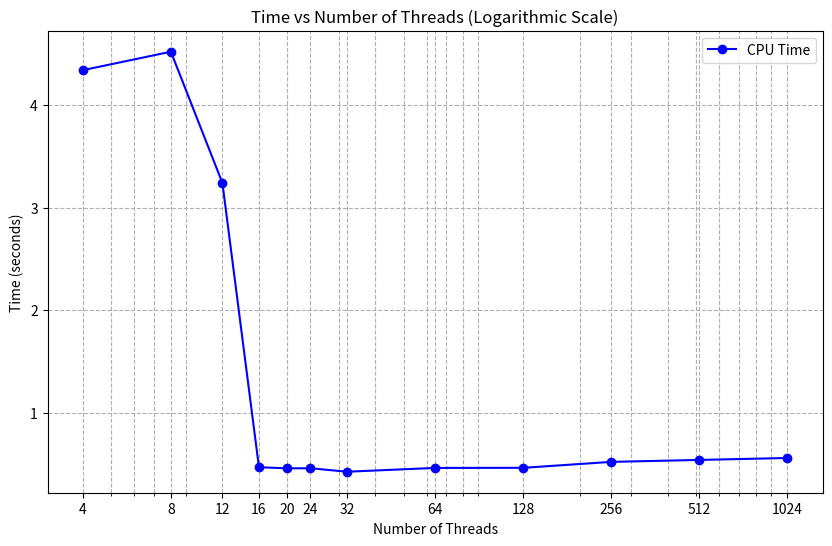

This figure's Python source:
# import matplotlib.pyplot as plt

# # Data
# num_threads = [16384, 32768, 65536, 98304]  # Reversed order
# cpu_time = [820, 3210, 13010, 29350]
# gpu_k1_time = [15.136, 13.475, 92.124, 183.467]
# gpu_k2_time = [34.444, 103.584, 329.875, 351.843]

# # Plot CPU time
# plt.figure(figsize=(12, 8))

# plt.subplot(3, 1, 1)
# plt.plot(num_threads, cpu_time, marker='o', color='b')
# plt.title('CPU Time vs Number of Particles')
# plt.xlabel('Number of Particles')
# plt.ylabel('CPU Time (ms)')
# plt.grid(True)

# # Plot GPU k1 time
# plt.subplot(3, 1, 2)
# plt.plot(num_threads, gpu_k1_time, marker='o', color='r')
# plt.title('GPU k1 Time vs Number of Particles')
# plt.xlabel('Number of Particles')
# plt.ylabel('GPU k1 Time (ms)')
# plt.grid(True)

# # Plot GPU k2 time
# plt.subplot(3, 1, 3)
# plt.plot(num_threads, gpu_k2_time, marker='o', color='g')
# plt.title('GPU k2 Time vs Number of Particles')
# plt.xlabel('Number of Particles')
# plt.ylabel('GPU k2 Time (ms)')
# plt.grid(True)

# # Adjust layout
# plt.tight_layout()
# plt.show()


# import matplotlib.pyplot as plt

# # Data
# num_threads = [4, 8, 12, 16, 20, 24, 32, 64, 128, 256, 512, 1024]
# num_threads.reverse()
# cpu_time = [0.558, 0.539, 0.520, 0.462, 0.461, 0.424, 0.458, 0.457, 0.468, 3.24, 4.52, 4.34]
# # gpu_k1_time = [15.136, 13.475, 92.124, 183.467]
# # gpu_k2_time = [34.444, 103.584, 329.875, 351.843]

# # Plot all times in one graph
# plt.figure(figsize=(10, 6))

# plt.plot(num_threads, cpu_time, marker='o', color='b', label='CPU Time')
# # plt.plot(num_threads, gpu_k1_time, marker='o', color='r', label='GPU k1 Time')
# # plt.plot(num_threads, gpu_k2_time, marker='o', color='g', label='GPU k2 Time')

# plt.title('Time vs Number of Threads')
# plt.xlabel('Number of Threads')
# plt.ylabel('Time (ms)')
# plt.grid(True)
# plt.legend()

# # Show plot
# plt.show()

import matplotlib.pyplot as plt

# Data
num_threads = [4, 8, 12, 16, 20, 24, 32, 64, 128, 256, 512, 1024]
num_threads.reverse()
cpu_time = [0.558, 0.539, 0.520, 0.462, 0.461, 0.424, 0.458, 0.457, 0.468, 3.24, 4.52, 4.34]

# Plot all times in one graph
plt.figure(figsize=(10, 6))

plt.plot(num_threads, cpu_time, marker='o', color='b', label='CPU Time')

plt.title('Time vs Number of Threads (Logarithmic Scale)')
plt.xlabel('Number of Threads')
plt.ylabel('Time (seconds)')
plt.grid(True, which="both", ls="--")
plt.legend()

# Set x-axis to logarithmic scale
plt.xscale('log')

# Set x-ticks manually if needed to highlight specific points
plt.xticks(num_threads, labels=num_threads)

# Show plot
plt.show()

